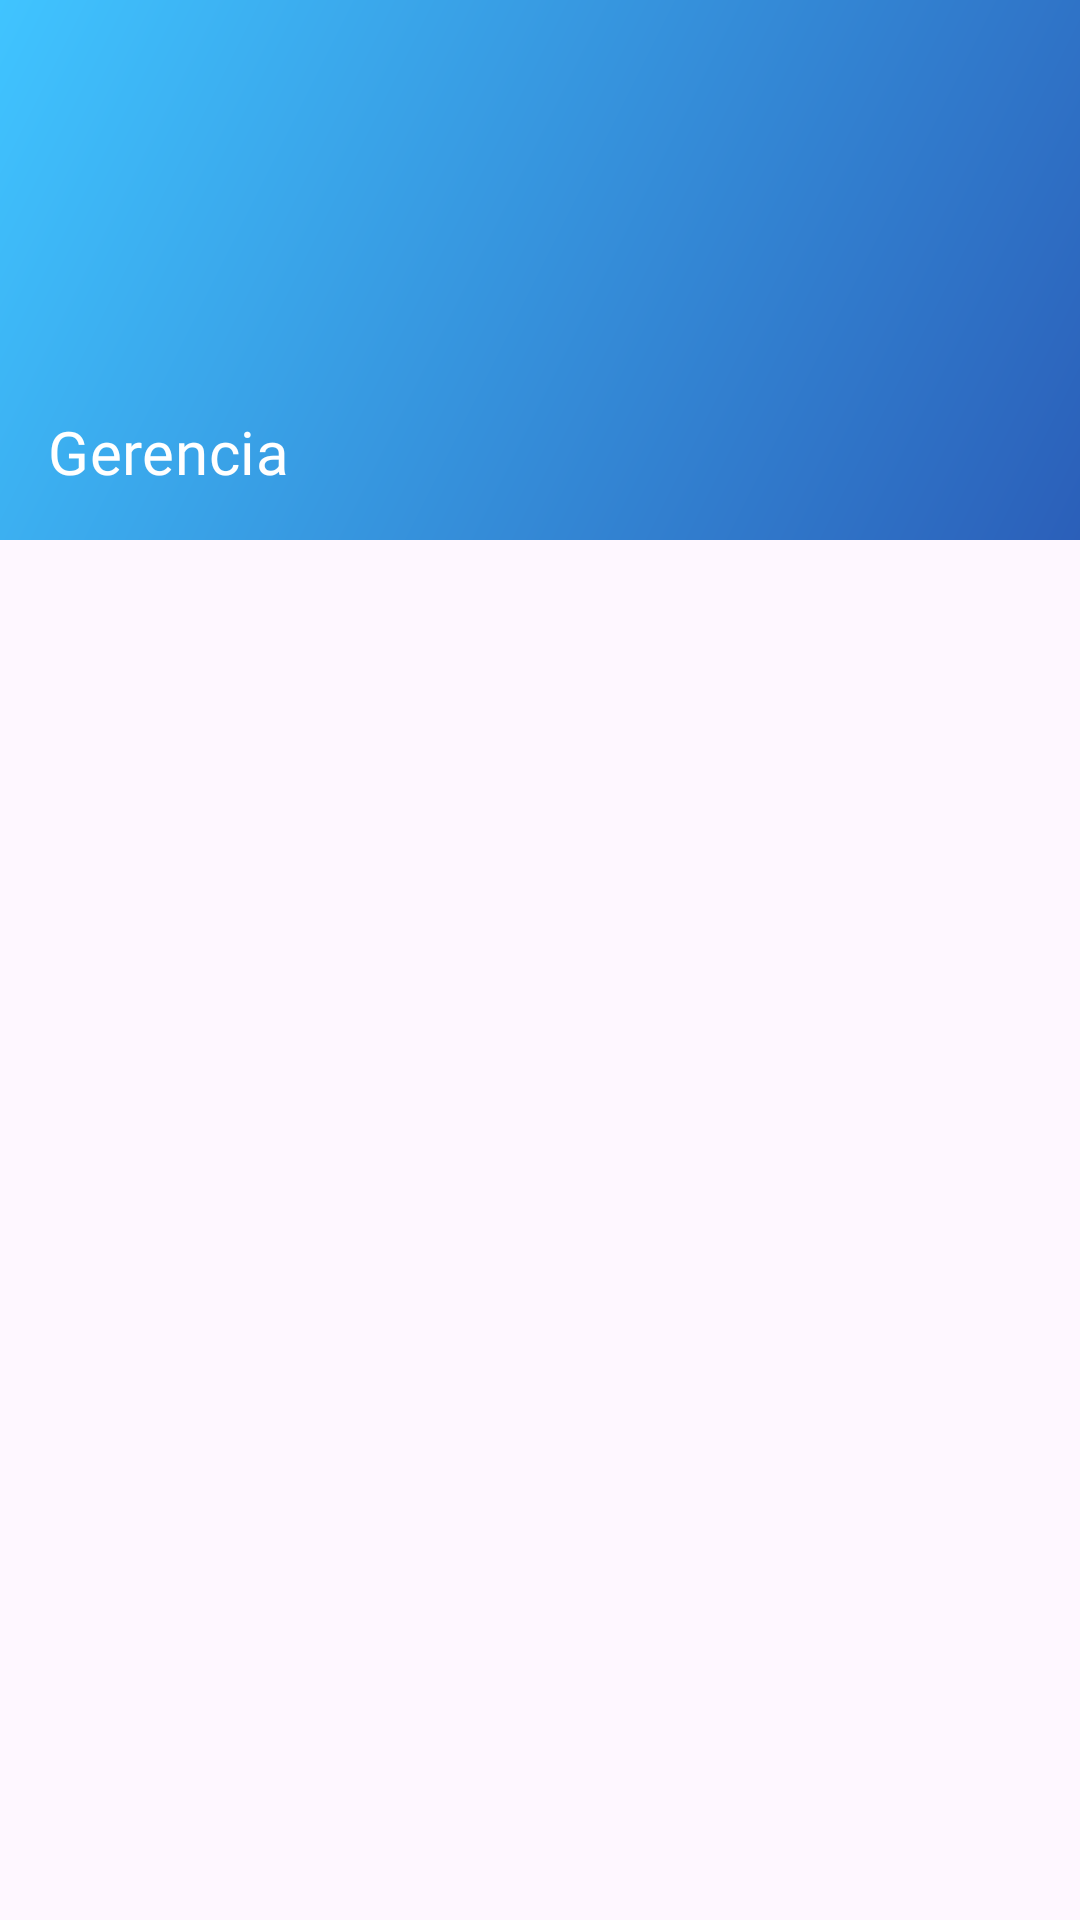

Write the Android layout XML for this screen, with the resource values it uses.
<!-- AndroidManifest.xml: application theme Theme.Admin_RH -->
<!-- res/layout/nav_header_gerencia.xml -->
<?xml version="1.0" encoding="utf-8"?>
<androidx.constraintlayout.widget.ConstraintLayout xmlns:android="http://schemas.android.com/apk/res/android"
    xmlns:tools="http://schemas.android.com/tools"
    android:layout_width="match_parent"
    android:layout_height="match_parent">

    <LinearLayout
        android:id="@+id/nav_header_gerencia"
        android:layout_width="match_parent"
        android:layout_height="180dp"
        android:clickable="true"
        android:focusable="true"
        android:foreground="?attr/selectableItemBackgroundBorderless"
        android:gravity="bottom"
        android:orientation="vertical"
        android:padding="16dp"
        android:background="@drawable/back_menu"
        android:theme="@style/ThemeOverlay.Material3.Dark"
        tools:ignore="MissingConstraints">

        
        <ImageView
            android:id="@+id/nav_header_gerencia_imageView"
            android:layout_width="120dp"
            android:layout_height="120dp"
            android:src="@drawable/logo_admin_rh"
            android:contentDescription="@string/app_name" />

        
        <TextView
            android:id="@+id/nav_header_gerencia_title"
            android:layout_width="wrap_content"
            android:layout_height="wrap_content"
            android:fontFamily="@font/times"
            android:textSize="20sp"
            android:text="@string/headermenugerencia"
            android:textColor="@android:color/white"
            android:textAppearance="@style/TextAppearance.Material3.TitleMedium" />

        


    </LinearLayout>

</androidx.constraintlayout.widget.ConstraintLayout>
<!-- resources referenced by this layout -->
<resources>
  <!-- drawable back_menu (drawable) -->
  <?xml version="1.0" encoding="utf-8"?>
  <shape xmlns:android="http://schemas.android.com/apk/res/android" android:shape="rectangle">
      <gradient
          android:startColor="#2B5FB9"
          android:endColor="#40C4FF"
          android:angle="135"/>
  </shape>
  <string name="app_name">AdminRH</string>
  <string name="headermenugerencia">Gerencia</string>
  
      //nombre de toolbar
  <style name="Theme.Admin_RH" parent="Base.Theme.Admin_RH" />
  <style name="Base.Theme.Admin_RH" parent="Theme.Material3.DayNight.NoActionBar">
          <item name="colorPrimary">@color/blue_navy</item>
          <item name="colorOnPrimary">@android:color/white</item> 
  
  
          <item name="windowActionBar">false</item>
          <item name="windowNoTitle">true</item>
      </style>
  <color name="blue_navy">#0B1578</color>
</resources>
